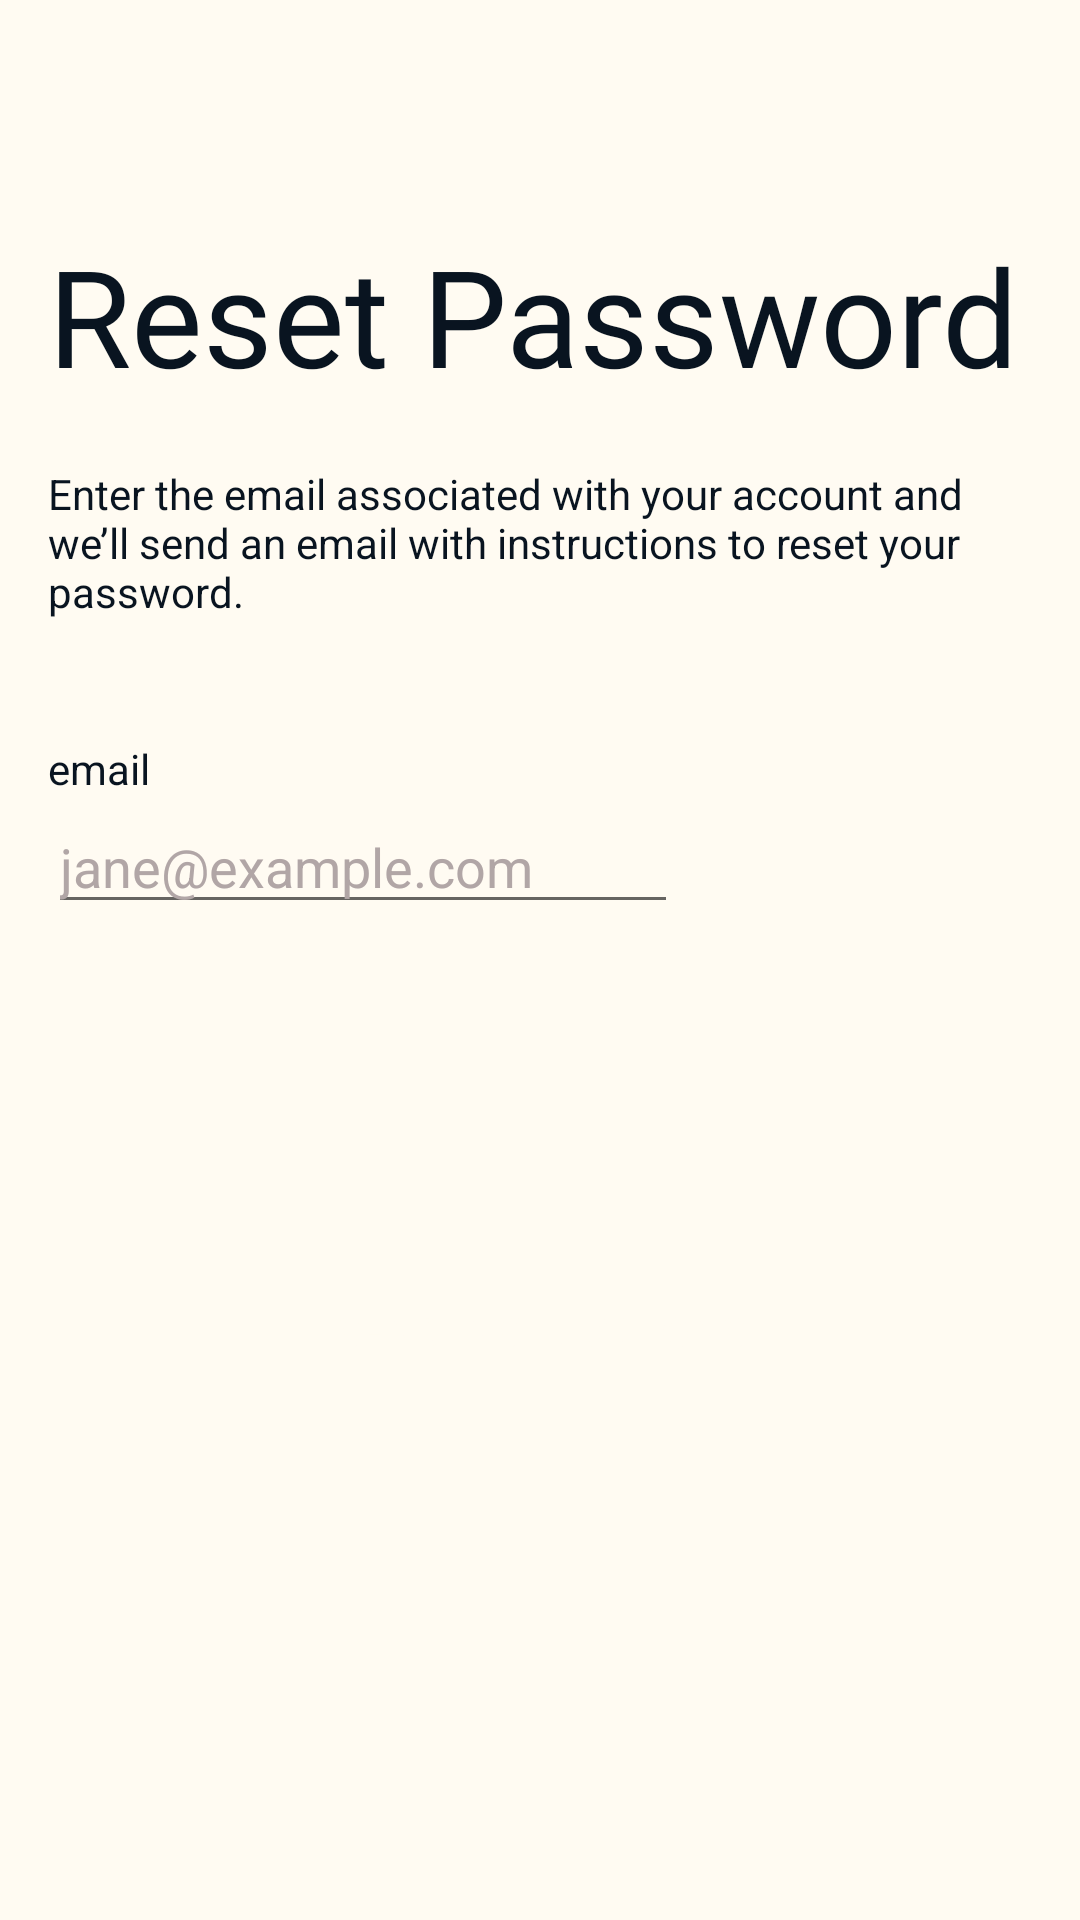

Reconstruct the res/layout file that produces this screen, plus the resources it refers to.
<!-- AndroidManifest.xml: application theme Theme.HellFire -->
<!-- res/layout/activity_reset_password.xml -->
<?xml version="1.0" encoding="utf-8"?>
<androidx.constraintlayout.widget.ConstraintLayout xmlns:android="http://schemas.android.com/apk/res/android"
    xmlns:app="http://schemas.android.com/apk/res-auto"
    xmlns:tools="http://schemas.android.com/tools"
    android:layout_width="match_parent"
    android:layout_height="match_parent"
    android:background="@color/my_beg"
    tools:context=".ResetPassword">

    <ImageButton
        android:id="@+id/imageButton2"
        android:layout_width="23dp"
        android:layout_height="23dp"
        android:layout_marginStart="16dp"
        android:layout_marginTop="21dp"
        android:onClick="toLogin"
        app:layout_constraintStart_toStartOf="parent"
        app:layout_constraintTop_toTopOf="parent"
        app:srcCompat="@drawable/back"
        android:backgroundTint="@color/my_beg"/>

    <TextView
        android:id="@+id/textView4"
        android:layout_width="wrap_content"
        android:layout_height="wrap_content"
        android:layout_marginStart="16dp"

        android:layout_marginTop="75dp"
        android:text="@string/reset_pass"
        android:fontFamily="@font/naftalene"
        android:textSize="45sp"
        android:textColor="@color/my_black"
        app:layout_constraintStart_toStartOf="parent"
        app:layout_constraintTop_toTopOf="parent" />

    <TextView
        android:id="@+id/textView5"
        android:layout_width="match_parent"
        android:layout_height="wrap_content"
        android:layout_marginStart="16dp"
        android:layout_marginEnd="16dp"
        android:layout_marginTop="20dp"
        android:text="@string/reset_text"
        android:textColor="@color/my_black"
        app:layout_constraintStart_toStartOf="parent"
        app:layout_constraintTop_toBottomOf="@+id/textView4" />

    <TextView
        android:id="@+id/textView6"
        android:layout_width="wrap_content"
        android:layout_height="wrap_content"
        android:layout_marginStart="16dp"
        android:layout_marginTop="40dp"
        android:text="@string/email"
        android:textColor="@color/my_black"
        app:layout_constraintStart_toStartOf="parent"
        app:layout_constraintTop_toBottomOf="@+id/textView5" />

    <EditText
        android:id="@+id/etResetEmail"
        android:layout_width="wrap_content"
        android:layout_height="wrap_content"
        android:layout_marginStart="16dp"
        android:layout_marginTop="1dp"
        android:ems="10"
        android:inputType="textEmailAddress"
        android:hint="@string/mail"
        android:textColorHint="@color/my_gray"
        app:layout_constraintStart_toStartOf="parent"
        app:layout_constraintTop_toBottomOf="@+id/textView6" />

    <Button
        android:id="@+id/resetPass"
        android:layout_width="match_parent"
        android:layout_height="wrap_content"
        android:layout_marginStart="16dp"
        android:layout_marginEnd="16dp"
        android:layout_marginTop="112dp"
        android:text="@string/resetPass"
        android:textColor="@color/my_beg"
        android:background="@drawable/button_click_background"
        android:onClick="reset"
        app:layout_constraintStart_toStartOf="parent"
        app:layout_constraintTop_toBottomOf="@+id/etResetEmail" />

</androidx.constraintlayout.widget.ConstraintLayout>
<!-- resources referenced by this layout -->
<resources>
  <color name="my_beg">#FFFBF2</color>
  <color name="my_black">#091420</color>
  <color name="my_gray">#B1A6A6</color>
  <string name="email">email</string>
  <string name="mail">jane@example.com</string>
  <string name="resetPass">send instructions</string>
  <string name="reset_pass">Reset Password</string>
  <string name="reset_text">Enter the email associated with your account and we’ll send an email with instructions to reset your password.</string>
  <style name="Theme.HellFire" parent="Theme.AppCompat.Light.NoActionBar">
          
          <item name="colorPrimary">@color/purple_500</item>
          <item name="colorPrimaryVariant">@color/purple_700</item>
          <item name="colorOnPrimary">@color/white</item>
          
          <item name="colorSecondary">@color/teal_200</item>
          <item name="colorSecondaryVariant">@color/teal_700</item>
          <item name="colorOnSecondary">@color/black</item>
          
          <item name="android:statusBarColor">?attr/colorPrimaryVariant</item>
  
          
      </style>
  <color name="purple_500">#FF6200EE</color>
  <color name="purple_700">#FF3700B3</color>
  <color name="white">#FFFFFFFF</color>
  <color name="teal_200">#FF03DAC5</color>
  <color name="teal_700">#FF018786</color>
  <color name="black">#FF000000</color>
</resources>
